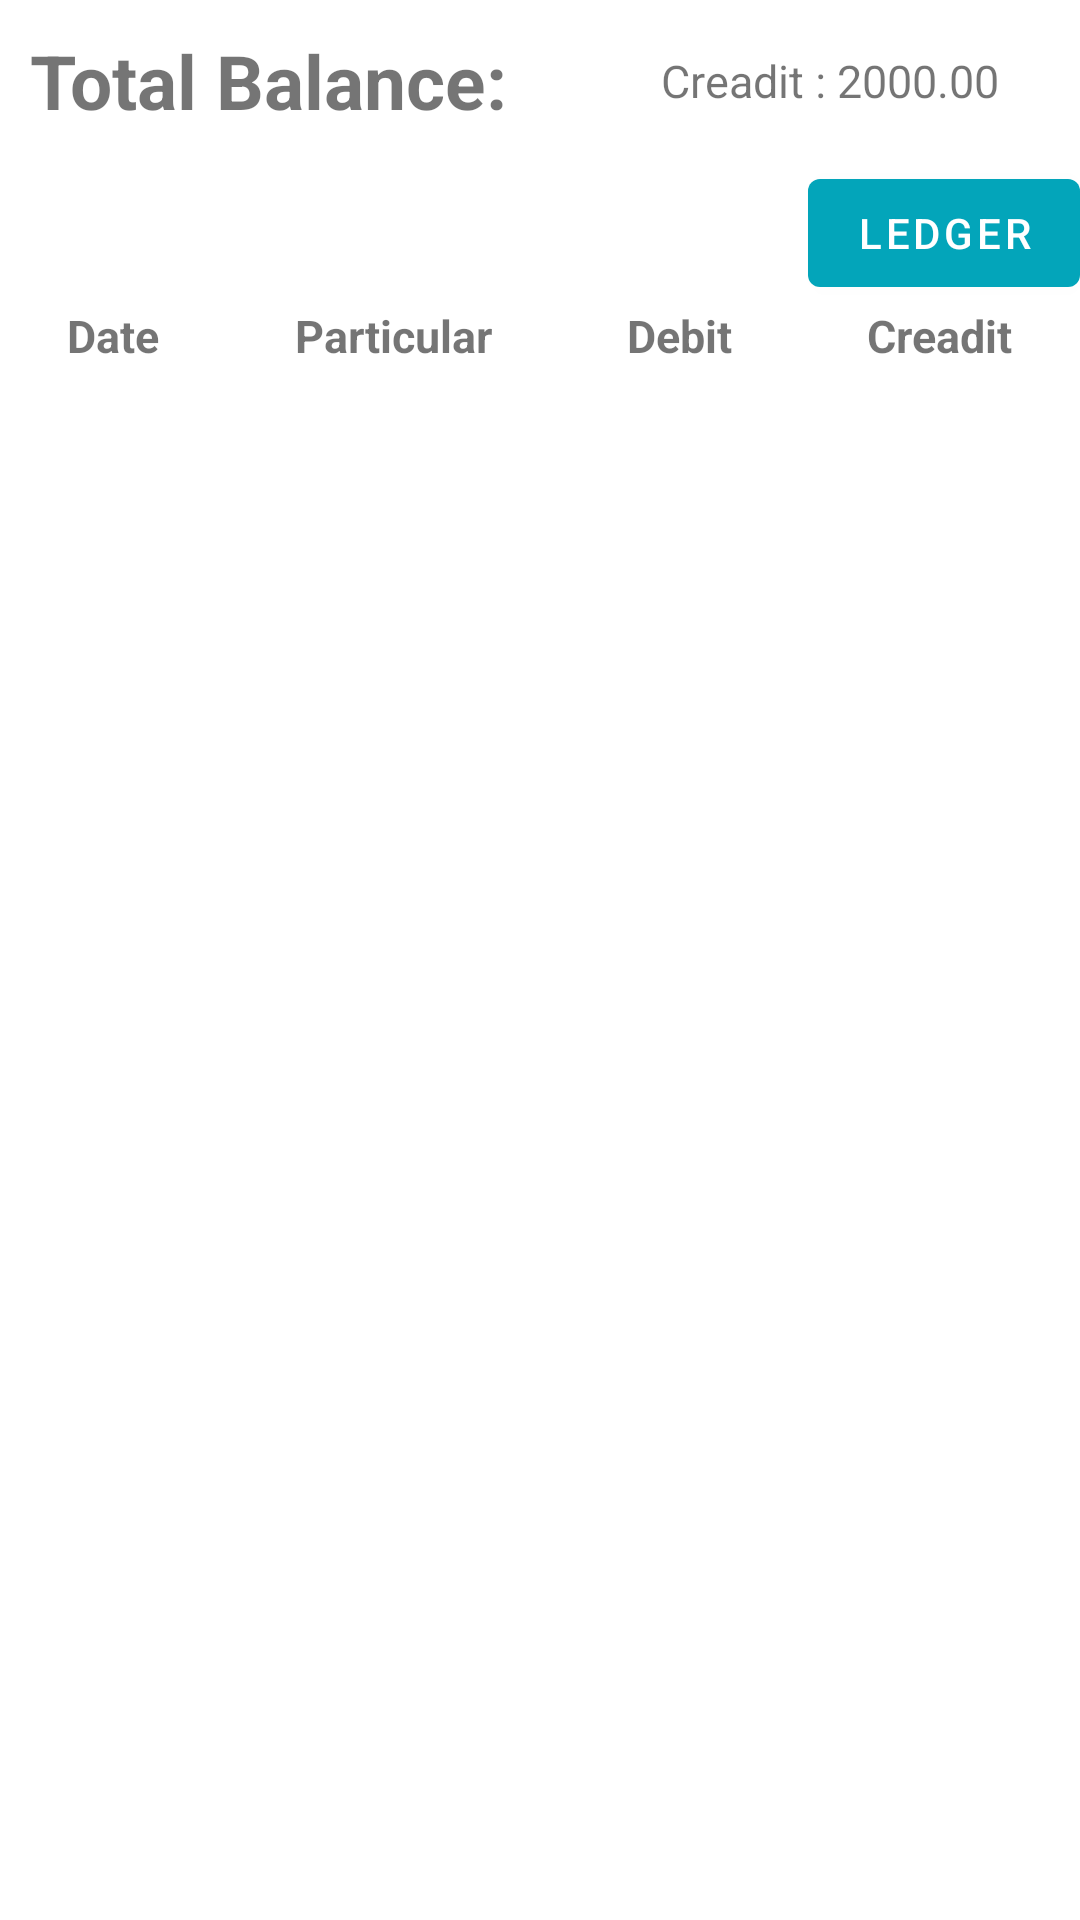

Android layout source for this screen:
<!-- AndroidManifest.xml: application theme Theme.Locationsync -->
<!-- res/layout/fragment_total_balance.xml -->
<?xml version="1.0" encoding="utf-8"?>
<FrameLayout xmlns:android="http://schemas.android.com/apk/res/android"
    xmlns:app="http://schemas.android.com/apk/res-auto"
    xmlns:tools="http://schemas.android.com/tools"
    android:layout_width="match_parent"
    android:layout_height="match_parent">


    <RelativeLayout
        android:layout_width="match_parent"
        android:layout_height="match_parent">

        <LinearLayout
            android:id="@+id/linerlayout1"
            android:layout_width="match_parent"
            android:layout_height="wrap_content"
            android:gravity="center_vertical"
            android:orientation="horizontal"
            android:padding="10dp">

            <TextView
                android:id="@+id/total_balance_txt"
                android:layout_width="wrap_content"
                android:layout_height="wrap_content"
                android:layout_weight="1"
                android:gravity="center_vertical"
                android:text="Total Balance:"
                android:textSize="25sp"
                android:textStyle="bold"
                app:layout_constraintTop_toTopOf="parent" />

            <TextView
                android:id="@+id/credittxt"
                android:layout_width="wrap_content"
                android:layout_height="wrap_content"
                android:layout_alignParentEnd="true"
                android:layout_toEndOf="@+id/total_balance_txt"
                android:layout_weight="1"
                android:gravity="center"
                android:text="Creadit : 2000.00"
                android:textSize="15sp" />

        </LinearLayout>

        <Button
            android:id="@+id/ledger"
            android:layout_width="wrap_content"
            android:layout_height="wrap_content"
            android:layout_below="@id/linerlayout1"
            android:layout_alignParentEnd="true"
            android:text="ledger" />
        <LinearLayout
            android:orientation="horizontal"
            android:layout_below="@id/ledger"
            android:layout_width="match_parent"
            android:layout_height="wrap_content"
            android:id="@+id/had_title">

            <TextView
                android:id="@+id/tx1"
                android:layout_width="wrap_content"
                android:layout_height="wrap_content"
                android:layout_weight="1"
                android:textStyle="bold"
                android:gravity="center"
                android:textSize="15sp"
                android:text="Date" />

            <TextView
                android:id="@+id/tx2"
                android:layout_width="wrap_content"
                android:layout_height="wrap_content"
                android:layout_weight="1"
                android:textStyle="bold"
                android:gravity="center"
                android:textSize="15sp"
                android:text="Particular" />
            <TextView
                android:id="@+id/tx3"
                android:layout_width="wrap_content"
                android:layout_height="wrap_content"
                android:layout_weight="1"
                android:textStyle="bold"
                android:gravity="center"
                android:textSize="15sp"
                android:text="Debit" />
            <TextView
                android:id="@+id/tx4"
                android:layout_width="wrap_content"
                android:layout_height="wrap_content"
                android:layout_weight="1"
                android:textStyle="bold"
                android:gravity="center"
                android:textSize="15sp"
                android:text="Creadit" />
        </LinearLayout>

        <LinearLayout
            android:layout_below="@id/had_title"
            android:layout_width="match_parent"
            android:layout_height="match_parent"
            android:orientation="vertical">
            <androidx.recyclerview.widget.RecyclerView
                android:id="@+id/recycler_table"
                android:layout_width="match_parent"
                android:layout_height="match_parent"
                />

        </LinearLayout>

    </RelativeLayout>

</FrameLayout>
<!-- resources referenced by this layout -->
<resources>
  <style name="Theme.Locationsync" parent="Theme.MaterialComponents.DayNight.DarkActionBar">
          
          <item name="colorPrimary">@color/purple_500</item>
          <item name="colorPrimaryVariant">@color/purple_700</item>
          <item name="colorOnPrimary">@color/white</item>
          
          <item name="colorSecondary">@color/teal_200</item>
          <item name="colorSecondaryVariant">@color/teal_700</item>
          <item name="colorOnSecondary">@color/black</item>
          
          <item name="android:statusBarColor" tools:targetApi="l">?attr/colorPrimaryVariant</item>
          
      </style>
  <color name="purple_500">#03A5BA</color>
  <color name="purple_700">#03A5BA</color>
  <color name="white">#fff</color>
  <color name="teal_200">#03A5BA</color>
  <color name="teal_700">#03A5BA</color>
  <color name="black">#000000</color>
</resources>
